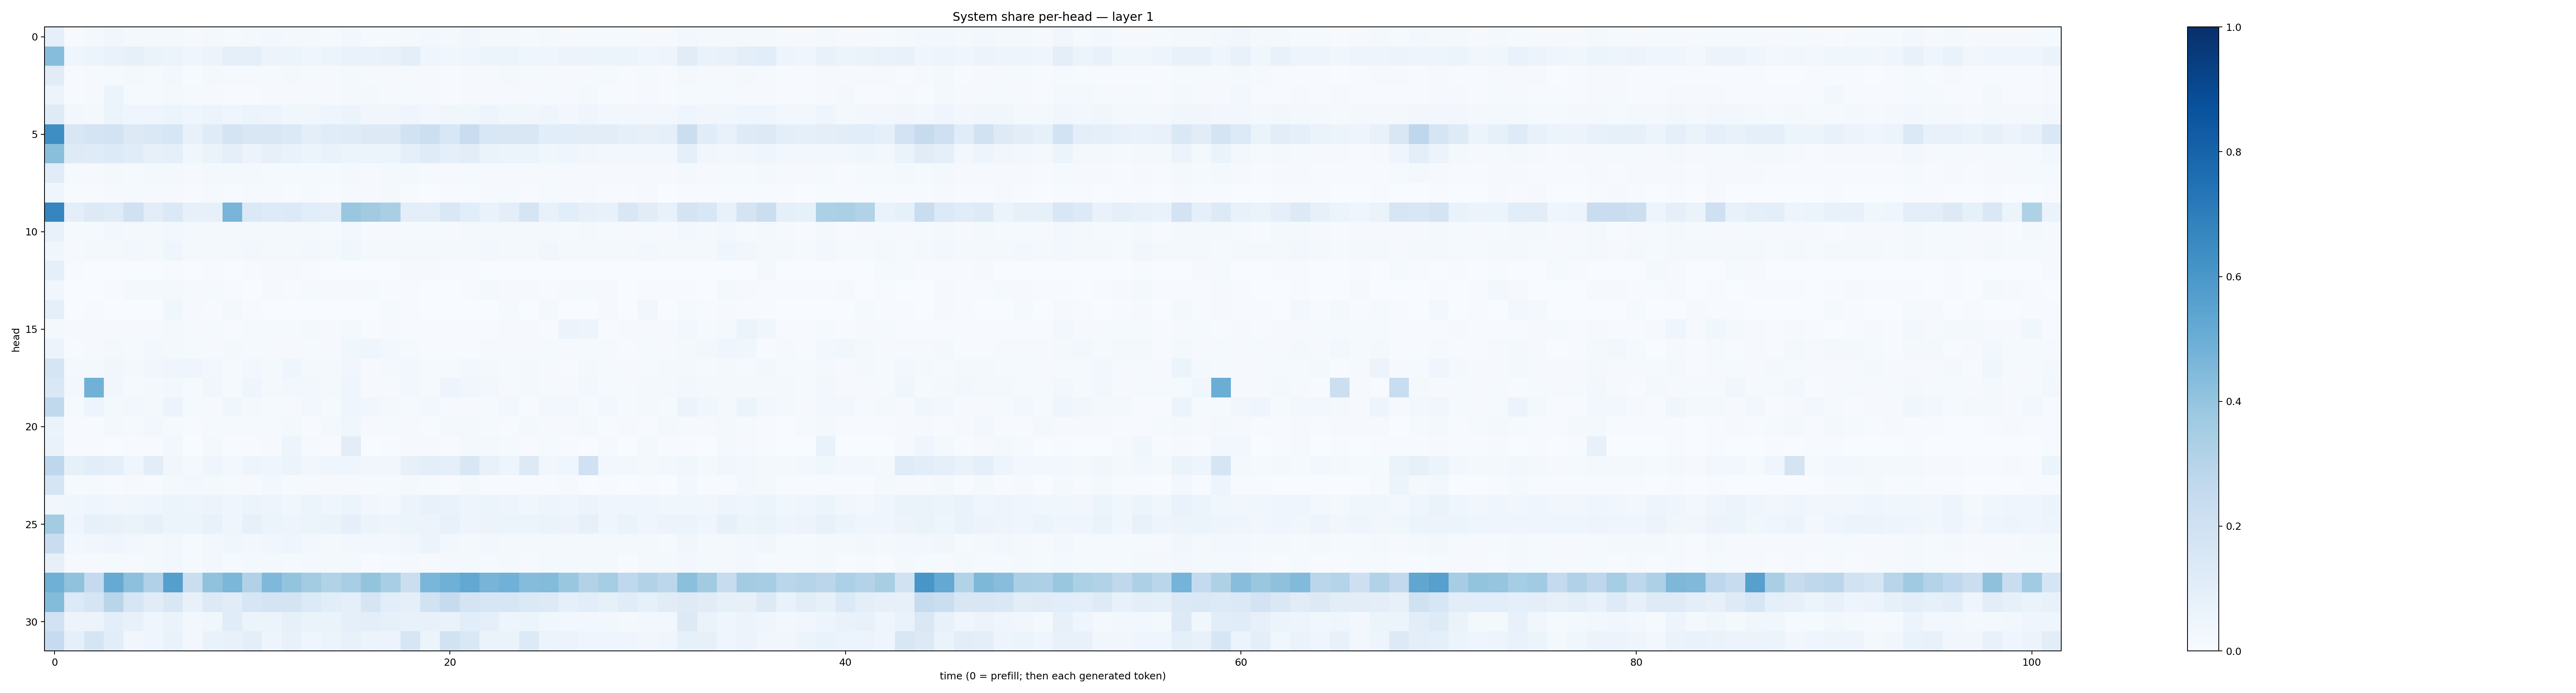

Data behind this chart, as committed beside it:
0.08917734, 0.006330882, 0.01795713, 0.034385897, 0.021261716, 0.018268, 0.019234238, 0.011550852, 0.015981382, 0.0137779275, 0.018528007, 0.028120149, 0.021147495, 0.017383631, 0.014120837, 0.029765034, 0.014781294, 0.014148527, 0.023150004, 0.024073066, 0.016093057, 0.03343998, 0.021767553, 0.018521171
0.4331, 0.04452, 0.05915, 0.06969, 0.08471, 0.06349, 0.06013, 0.04428, 0.05666, 0.09266, 0.09346, 0.05497, 0.05117, 0.04623, 0.05355, 0.06903, 0.06938, 0.07649, 0.09592, 0.04397, 0.03654, 0.03979, 0.05441, 0.05225
0.1131, 0.006987, 0.009129, 0.01297, 0.01644, 0.0124, 0.02782, 0.006974, 0.01884, 0.01284, 0.0113, 0.01506, 0.01687, 0.01316, 0.009556, 0.01582, 0.0111, 0.01088, 0.01027, 0.01106, 0.007609, 0.01109, 0.01045, 0.01797
0.0558, 0.005515, 0.01077, 0.06017, 0.01299, 0.01181, 0.01596, 0.01198, 0.00993, 0.006999, 0.006524, 0.009052, 0.008551, 0.01051, 0.009443, 0.01686, 0.02031, 0.008791, 0.01176, 0.008349, 0.006873, 0.01058, 0.01067, 0.01162
0.1249, 0.03052, 0.0233, 0.0518, 0.0397, 0.04117, 0.05227, 0.04142, 0.05145, 0.04598, 0.05392, 0.04928, 0.03678, 0.03463, 0.04456, 0.05381, 0.03497, 0.03493, 0.04462, 0.02525, 0.03267, 0.03775, 0.04775, 0.03563
0.6389, 0.151, 0.1739, 0.1827, 0.1324, 0.1412, 0.1569, 0.07652, 0.1191, 0.1729, 0.1495, 0.1487, 0.1369, 0.1002, 0.1151, 0.1184, 0.132, 0.1254, 0.1915, 0.2186, 0.1531, 0.2279, 0.1535, 0.1492
0.4229, 0.1234, 0.1185, 0.1364, 0.1158, 0.07905, 0.08732, 0.03712, 0.06453, 0.08733, 0.05842, 0.07917, 0.06905, 0.06172, 0.06646, 0.06108, 0.05861, 0.06129, 0.08601, 0.1196, 0.08792, 0.1042, 0.06283, 0.0588
0.1162, 0.01278, 0.01157, 0.01647, 0.01465, 0.01662, 0.02326, 0.01113, 0.01686, 0.01823, 0.01658, 0.01539, 0.0141, 0.01397, 0.01398, 0.01704, 0.01134, 0.01629, 0.01792, 0.01547, 0.01063, 0.01186, 0.01056, 0.01055
0.04397, 0.004182, 0.005708, 0.0117, 0.01252, 0.01033, 0.01014, 0.006106, 0.008273, 0.007637, 0.008859, 0.009694, 0.006351, 0.0124, 0.004845, 0.00829, 0.01002, 0.01581, 0.006471, 0.003358, 0.004999, 0.006551, 0.009972, 0.0121
0.6698, 0.1004, 0.1278, 0.1194, 0.1988, 0.105, 0.1368, 0.08085, 0.07852, 0.4671, 0.1377, 0.1219, 0.1329, 0.1058, 0.09818, 0.3859, 0.3631, 0.3389, 0.09988, 0.1015, 0.1474, 0.1069, 0.06882, 0.1013
0.07456, 0.01299, 0.01498, 0.02412, 0.02335, 0.01575, 0.02649, 0.01679, 0.01587, 0.01669, 0.01855, 0.0175, 0.0193, 0.01677, 0.01257, 0.02479, 0.01071, 0.01017, 0.01402, 0.01213, 0.008201, 0.01756, 0.01883, 0.01921
0.03544, 0.009203, 0.0162, 0.02038, 0.02889, 0.02196, 0.04079, 0.02172, 0.01966, 0.01965, 0.02643, 0.01831, 0.01991, 0.02486, 0.01817, 0.0365, 0.01776, 0.0234, 0.01644, 0.01881, 0.02325, 0.01682, 0.02944, 0.02294
0.09268, 0.005925, 0.001574, 0.003789, 0.003604, 0.003651, 0.005244, 0.001595, 0.007738, 0.001486, 0.006249, 0.01164, 0.009534, 0.005342, 0.002789, 0.003219, 0.001571, 0.0006048, 0.0102, 0.008347, 0.005668, 0.005353, 0.003028, 0.00295
0.0335, 0.002975, 0.002654, 0.006384, 0.01592, 0.01936, 0.02104, 0.007988, 0.01428, 0.005362, 0.003804, 0.008712, 0.005718, 0.01261, 0.008874, 0.01155, 0.01275, 0.005341, 0.004262, 0.003522, 0.003512, 0.00564, 0.01578, 0.01087
0.08705, 0.002825, 0.004812, 0.002685, 0.002722, 0.003423, 0.03633, 0.008383, 0.007333, 0.02234, 0.006164, 0.003436, 0.003852, 0.003725, 0.002976, 0.003759, 0.002743, 0.013, 0.006374, 0.003713, 0.002764, 0.002853, 0.002006, 0.01319
0.02086, 0.00849, 0.008096, 0.01075, 0.008411, 0.01008, 0.01666, 0.01098, 0.0139, 0.005944, 0.01243, 0.01215, 0.01376, 0.01861, 0.008521, 0.01601, 0.007025, 0.007889, 0.006723, 0.004997, 0.006014, 0.00665, 0.007183, 0.008664
0.05608, 0.007343, 0.009834, 0.02183, 0.01353, 0.02376, 0.01807, 0.01248, 0.01047, 0.01616, 0.01315, 0.008434, 0.00932, 0.01388, 0.01054, 0.03662, 0.0441, 0.02606, 0.01179, 0.005336, 0.006323, 0.007483, 0.01034, 0.008641
0.1714, 0.01611, 0.01638, 0.03289, 0.01827, 0.03368, 0.04259, 0.04529, 0.02963, 0.01334, 0.02524, 0.02184, 0.03908, 0.01661, 0.01757, 0.0331, 0.01024, 0.01806, 0.0272, 0.01256, 0.0134, 0.02391, 0.01837, 0.01248
0.1441, 0.02971, 0.4811, 0.03207, 0.0151, 0.01742, 0.02572, 0.01214, 0.03187, 0.01364, 0.04576, 0.01819, 0.02362, 0.02998, 0.01661, 0.04324, 0.01015, 0.009102, 0.03106, 0.01436, 0.04698, 0.03196, 0.02554, 0.01058
0.2628, 0.01379, 0.04765, 0.02331, 0.03091, 0.01953, 0.05789, 0.01254, 0.01112, 0.03856, 0.01637, 0.01302, 0.0111, 0.02923, 0.0137, 0.04036, 0.03264, 0.01893, 0.01509, 0.0258, 0.01105, 0.01168, 0.01335, 0.02412
0.06328, 0.006392, 0.00657, 0.02047, 0.01473, 0.02426, 0.01479, 0.00471, 0.01512, 0.01231, 0.01219, 0.0156, 0.01902, 0.006296, 0.01918, 0.03629, 0.009517, 0.01284, 0.009558, 0.007039, 0.01581, 0.02106, 0.01189, 0.007255
0.06905, 0.006184, 0.003958, 0.003893, 0.007142, 0.005713, 0.02348, 0.003901, 0.02218, 0.005185, 0.005002, 0.009091, 0.05013, 0.009773, 0.005077, 0.1044, 0.003047, 0.00407, 0.008205, 0.009494, 0.004017, 0.01697, 0.01577, 0.01312
0.2759, 0.08432, 0.109, 0.09238, 0.03978, 0.1018, 0.03319, 0.02249, 0.04474, 0.02553, 0.0476, 0.04647, 0.05091, 0.03187, 0.04101, 0.0435, 0.03355, 0.03168, 0.07884, 0.1014, 0.08778, 0.1512, 0.07311, 0.04853
0.1708, 0.01214, 0.01303, 0.006812, 0.01149, 0.005117, 0.01691, 0.026, 0.02099, 0.01193, 0.01055, 0.02366, 0.01349, 0.01123, 0.008788, 0.008849, 0.01213, 0.01462, 0.01572, 0.01547, 0.00716, 0.023, 0.004387, 0.00629
0.03332, 0.03886, 0.04662, 0.03428, 0.03786, 0.04561, 0.05352, 0.0471, 0.05688, 0.04163, 0.05939, 0.0491, 0.03891, 0.05188, 0.04175, 0.05396, 0.03257, 0.02659, 0.05729, 0.07777, 0.06831, 0.04726, 0.05112, 0.04999
0.3564, 0.04648, 0.08464, 0.07402, 0.06531, 0.0815, 0.05198, 0.06127, 0.07778, 0.04166, 0.07956, 0.05905, 0.04754, 0.0598, 0.06385, 0.09019, 0.05324, 0.05042, 0.05919, 0.0581, 0.0736, 0.04958, 0.05621, 0.05138
0.2297, 0.02785, 0.03421, 0.04559, 0.02661, 0.02301, 0.03058, 0.01216, 0.03065, 0.03594, 0.03005, 0.03783, 0.04618, 0.02727, 0.02079, 0.02627, 0.0242, 0.02576, 0.03266, 0.0615, 0.02362, 0.02328, 0.02694, 0.02272
0.0803, 0.008899, 0.00892, 0.0122, 0.009118, 0.01628, 0.02686, 0.01497, 0.02654, 0.0149, 0.02029, 0.0204, 0.01426, 0.0173, 0.02318, 0.02312, 0.007648, 0.01422, 0.02268, 0.00785, 0.01825, 0.02022, 0.01456, 0.01627
0.4904, 0.4063, 0.2524, 0.5125, 0.4156, 0.319, 0.5643, 0.2221, 0.4072, 0.4574, 0.3164, 0.45, 0.3993, 0.357, 0.314, 0.3465, 0.3993, 0.3439, 0.2232, 0.4614, 0.4908, 0.5262, 0.4721, 0.4828
0.4382, 0.1356, 0.1695, 0.2925, 0.1606, 0.1109, 0.1514, 0.07507, 0.1279, 0.113, 0.1615, 0.1758, 0.178, 0.1331, 0.1077, 0.09331, 0.1666, 0.1071, 0.08848, 0.1925, 0.245, 0.1784, 0.162, 0.1635
0.1939, 0.0578, 0.05836, 0.1008, 0.07136, 0.04279, 0.06433, 0.02462, 0.03622, 0.117, 0.06026, 0.06013, 0.08273, 0.06577, 0.06614, 0.08769, 0.09662, 0.08425, 0.07447, 0.07281, 0.06787, 0.1061, 0.08922, 0.04979
0.2494, 0.08943, 0.1643, 0.1075, 0.033, 0.03923, 0.0683, 0.02714, 0.06865, 0.07694, 0.09967, 0.0497, 0.07337, 0.04486, 0.05986, 0.07253, 0.06226, 0.05652, 0.1578, 0.05273, 0.1944, 0.1443, 0.06257, 0.06638
